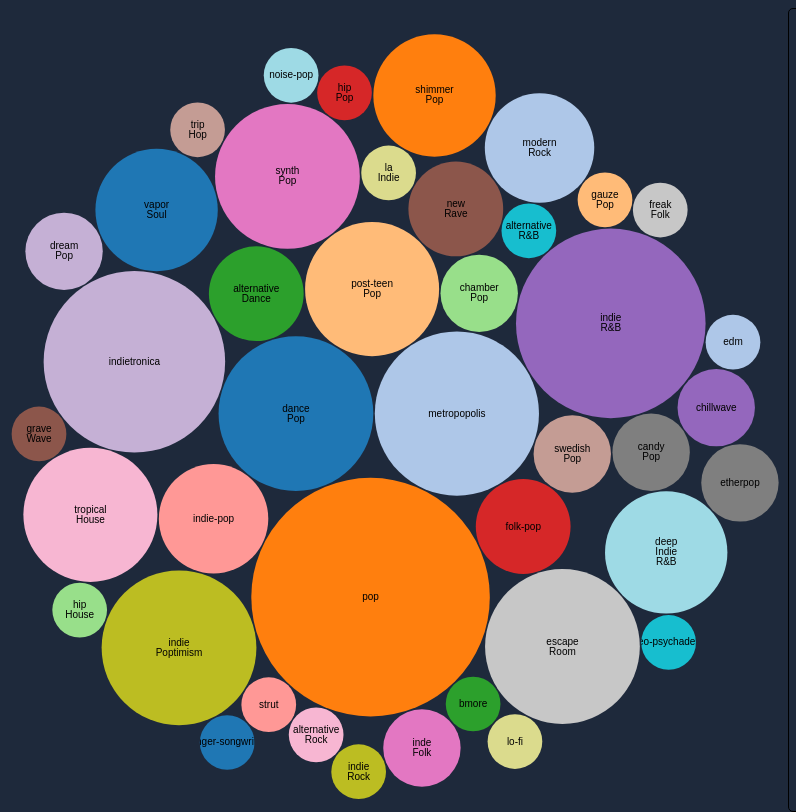
D3 v4 page, settled after 480 driven frames (8 s of simulated time); the page loaded 1 data file(s).


    var svg = d3.select("svg");
    var width = +svg.attr("width");
    var height = +svg.attr("height");

    var format = d3.format(",d");

    var color = d3.scaleOrdinal(d3.schemeCategory20);

    // sets the invisible dimensions of the bubbles container
    var pack = d3.pack()
    .size([width, height])
    .padding(1.5);

    // sets the test file as the data to be displayed
    d3.csv("/data/test.csv", function(d) {
      d.value = +d.value;
      if (d.value) return d;
    }, function(error, classes) {
      if (error) throw error;

      var root = d3.hierarchy({children: classes})
      .sum(function(d) { return d.value; })
      .each(function(d) {
        if (id = d.data.id) {
          var id, i = id.lastIndexOf(".");
          d.id = id;
          d.package = id.slice(0, i);
          d.class = id.slice(i + 1);
        }
      });

      var node = svg.selectAll(".node")
      .data(pack(root).leaves())
      .enter().append("g")
      .attr("class", "node")
      .attr("transform", function(d) { return "translate(" + d.x + "," + d.y + ")"; });

      node.append("circle")
      .attr("id", function(d) { return d.id; })
      .attr("r", function(d) { return d.r; })
      .style("fill", function(d) { return color(d.package); });

      node.append("clipPath")
      .attr("id", function(d) { return "clip-" + d.id; })
      .append("use")
      .attr("xlink:href", function(d) { return "#" + d.id; });

      node.append("text")
      .attr("clip-path", function(d) { return "url(#clip-" + d.id + ")"; })
      .selectAll("tspan")
      .data(function(d) { return d.class.split(/(?=[A-Z][^A-Z])/g); })
      .enter().append("tspan")
      .attr("x", 0)
      .attr("y", function(d, i, nodes) { return 13 + (i - nodes.length / 2 - 0.5) * 10; })
      .text(function(d) { return d; });

      node.append("title")
      .text(function(d) { return d.id + "\n" + format(d.value); });
    });
    
// ── js/bundle.js
/******/ (function(modules) { // webpackBootstrap
/******/ 	// The module cache
/******/ 	var installedModules = {};
/******/
/******/ 	// The require function
/******/ 	function __webpack_require__(moduleId) {
/******/
/******/ 		// Check if module is in cache
/******/ 		if(installedModules[moduleId]) {
/******/ 			return installedModules[moduleId].exports;
/******/ 		}
/******/ 		// Create a new module (and put it into the cache)
/******/ 		var module = installedModules[moduleId] = {
/******/ 			i: moduleId,
/******/ 			l: false,
/******/ 			exports: {}
/******/ 		};
/******/
/******/ 		// Execute the module function
/******/ 		modules[moduleId].call(module.exports, module, module.exports, __webpack_require__);
/******/
/******/ 		// Flag the module as loaded
/******/ 		module.l = true;
/******/
/******/ 		// Return the exports of the module
/******/ 		return module.exports;
/******/ 	}
/******/
/******/
/******/ 	// expose the modules object (__webpack_modules__)
/******/ 	__webpack_require__.m = modules;
/******/
/******/ 	// expose the module cache
/******/ 	__webpack_require__.c = installedModules;
/******/
/******/ 	// define getter function for harmony exports
/******/ 	__webpack_require__.d = function(exports, name, getter) {
/******/ 		if(!__webpack_require__.o(exports, name)) {
/******/ 			Object.defineProperty(exports, name, {
/******/ 				configurable: false,
/******/ 				enumerable: true,
/******/ 				get: getter
/******/ 			});
/******/ 		}
/******/ 	};
/******/
/******/ 	// getDefaultExport function for compatibility with non-harmony modules
/******/ 	__webpack_require__.n = function(module) {
/******/ 		var getter = module && module.__esModule ?
/******/ 			function getDefault() { return module['default']; } :
/******/ 			function getModuleExports() { return module; };
/******/ 		__webpack_require__.d(getter, 'a', getter);
/******/ 		return getter;
/******/ 	};
/******/
/******/ 	// Object.prototype.hasOwnProperty.call
/******/ 	__webpack_require__.o = function(object, property) { return Object.prototype.hasOwnProperty.call(object, property); };
/******/
/******/ 	// __webpack_public_path__
/******/ 	__webpack_require__.p = "";
/******/
/******/ 	// Load entry module and return exports
/******/ 	return __webpack_require__(__webpack_require__.s = 0);
/******/ })
/************************************************************************/
/******/ ([
/* 0 */
/***/ (function(module, __webpack_exports__, __webpack_require__) {

"use strict";
Object.defineProperty(__webpack_exports__, "__esModule", { value: true });
/* harmony import */ var __WEBPACK_IMPORTED_MODULE_0_spotify_web_api_js__ = __webpack_require__(1);
/* harmony import */ var __WEBPACK_IMPORTED_MODULE_0_spotify_web_api_js___default = __webpack_require__.n(__WEBPACK_IMPORTED_MODULE_0_spotify_web_api_js__);
/* harmony import */ var __WEBPACK_IMPORTED_MODULE_1__related_artists__ = __webpack_require__(2);
/* harmony import */ var __WEBPACK_IMPORTED_MODULE_2__bubble_chart__ = __webpack_require__(3);
/* harmony import */ var __WEBPACK_IMPORTED_MODULE_2__bubble_chart___default = __webpack_require__.n(__WEBPACK_IMPORTED_MODULE_2__bubble_chart__);
// API code provided by https://github.com/sperrow/js-project

const s = new __WEBPACK_IMPORTED_MODULE_0_spotify_web_api_js___default.a();

// import Search from './search';



let token;

$.ajax({
  url: '/callback',
  success: function(response) {
    token = response;
    console.log(token);
    s.setAccessToken(token);
  }
  // TODO on error, attempt to get new token
});

document.addEventListener("DOMContentLoaded", function(event) {
  const searchForm = document.querySelector(".search-form");

  searchForm.addEventListener("submit", e => {
    e.preventDefault();

    const searchQuery = document.querySelector(".search-bar");
    console.log(searchQuery.value);
    const artistID = searchQuery.value;
    searchQuery.value = "";
    // s.searchArtists(searchQuery.value)
    //   .then(resp => console.log(resp));

    s.getArtistRelatedArtists('00FQb4jTyendYWaN8pK0wa') //TODO change back to name
      .then(resp => {
        console.log(resp);
        // new bubbleChart();
        new __WEBPACK_IMPORTED_MODULE_1__related_artists__["a" /* default */](resp);
    });
  });
});


/***/ }),
/* 1 */
/***/ (function(module, exports, __webpack_require__) {

"use strict";
/* global module */


/**
 * Class representing the API
 */
var SpotifyWebApi = (function() {
  var _baseUri = 'https://api.spotify.com/v1';
  var _accessToken = null;
  var _promiseImplementation = null;

  var WrapPromiseWithAbort = function(promise, onAbort) {
    promise.abort = onAbort;
    return promise;
  };

  var _promiseProvider = function(promiseFunction, onAbort) {
    var returnedPromise;
    if (_promiseImplementation !== null) {
      var deferred = _promiseImplementation.defer();
      promiseFunction(
        function(resolvedResult) {
          deferred.resolve(resolvedResult);
        },
        function(rejectedResult) {
          deferred.reject(rejectedResult);
        }
      );
      returnedPromise = deferred.promise;
    } else {
      if (window.Promise) {
        returnedPromise = new window.Promise(promiseFunction);
      }
    }

    if (returnedPromise) {
      return new WrapPromiseWithAbort(returnedPromise, onAbort);
    } else {
      return null;
    }
  };

  var _extend = function() {
    var args = Array.prototype.slice.call(arguments);
    var target = args[0];
    var objects = args.slice(1);
    target = target || {};
    objects.forEach(function(object) {
      for (var j in object) {
        if (object.hasOwnProperty(j)) {
          target[j] = object[j];
        }
      }
    });
    return target;
  };

  var _buildUrl = function(url, parameters) {
    var qs = '';
    for (var key in parameters) {
      if (parameters.hasOwnProperty(key)) {
        var value = parameters[key];
        qs += encodeURIComponent(key) + '=' + encodeURIComponent(value) + '&';
      }
    }
    if (qs.length > 0) {
      // chop off last '&'
      qs = qs.substring(0, qs.length - 1);
      url = url + '?' + qs;
    }
    return url;
  };

  var _performRequest = function(requestData, callback) {
    var req = new XMLHttpRequest();

    var promiseFunction = function(resolve, reject) {
      function success(data) {
        if (resolve) {
          resolve(data);
        }
        if (callback) {
          callback(null, data);
        }
      }

      function failure() {
        if (reject) {
          reject(req);
        }
        if (callback) {
          callback(req, null);
        }
      }

      var type = requestData.type || 'GET';
      req.open(type, _buildUrl(requestData.url, requestData.params));
      if (_accessToken) {
        req.setRequestHeader('Authorization', 'Bearer ' + _accessToken);
      }

      req.onreadystatechange = function() {
        if (req.readyState === 4) {
          var data = null;
          try {
            data = req.responseText ? JSON.parse(req.responseText) : '';
          } catch (e) {
            console.error(e);
          }

          if (req.status >= 200 && req.status < 300) {
            success(data);
          } else {
            failure();
          }
        }
      };

      if (type === 'GET') {
        req.send(null);
      } else {
        req.send(requestData.postData ? JSON.stringify(requestData.postData) : null);
      }
    };

    if (callback) {
      promiseFunction();
      return null;
    } else {
      return _promiseProvider(promiseFunction, function() {
        req.abort();
      });
    }
  };

  var _checkParamsAndPerformRequest = function(requestData, options, callback, optionsAlwaysExtendParams) {
    var opt = {};
    var cb = null;

    if (typeof options === 'object') {
      opt = options;
      cb = callback;
    } else if (typeof options === 'function') {
      cb = options;
    }

    // options extend postData, if any. Otherwise they extend parameters sent in the url
    var type = requestData.type || 'GET';
    if (type !== 'GET' && requestData.postData && !optionsAlwaysExtendParams) {
      requestData.postData = _extend(requestData.postData, opt);
    } else {
      requestData.params = _extend(requestData.params, opt);
    }
    return _performRequest(requestData, cb);
  };

  /**
   * Creates an instance of the wrapper
   * @constructor
   */
  var Constr = function() {};

  Constr.prototype = {
    constructor: SpotifyWebApi
  };

  /**
   * Fetches a resource through a generic GET request.
   *
   * @param {string} url The URL to be fetched
   * @param {function(Object,Object)} callback An optional callback
   * @return {Object} Null if a callback is provided, a `Promise` object otherwise
   */
  Constr.prototype.getGeneric = function(url, callback) {
    var requestData = {
      url: url
    };
    return _checkParamsAndPerformRequest(requestData, callback);
  };

  /**
   * Fetches information about the current user.
   * See [Get Current User's Profile](https://developer.spotify.com/web-api/get-current-users-profile/) on
   * the Spotify Developer site for more information about the endpoint.
   *
   * @param {Object} options A JSON object with options that can be passed
   * @param {function(Object,Object)} callback An optional callback that receives 2 parameters. The first
   * one is the error object (null if no error), and the second is the value if the request succeeded.
   * @return {Object} Null if a callback is provided, a `Promise` object otherwise
   */
  Constr.prototype.getMe = function(options, callback) {
    var requestData = {
      url: _baseUri + '/me'
    };
    return _checkParamsAndPerformRequest(requestData, options, callback);
  };

  /**
   * Fetches current user's saved tracks.
   * See [Get Current User's Saved Tracks](https://developer.spotify.com/web-api/get-users-saved-tracks/) on
   * the Spotify Developer site for more information about the endpoint.
   *
   * @param {Object} options A JSON object with options that can be passed
   * @param {function(Object,Object)} callback An optional callback that receives 2 parameters. The first
   * one is the error object (null if no error), and the second is the value if the request succeeded.
   * @return {Object} Null if a callback is provided, a `Promise` object otherwise
   */
  Constr.prototype.getMySavedTracks = function(options, callback) {
    var requestData = {
      url: _baseUri + '/me/tracks'
    };
    return _checkParamsAndPerformRequest(requestData, options, callback);
  };

  /**
   * Adds a list of tracks to the current user's saved tracks.
   * See [Save Tracks for Current User](https://developer.spotify.com/web-api/save-tracks-user/) on
   * the Spotify Developer site for more information about the endpoint.
   *
   * @param {Array<string>} trackIds The ids of the tracks. If you know their Spotify URI it is easy
   * to find their track id (e.g. spotify:track:<here_is_the_track_id>)
   * @param {Object} options A JSON object with options that can be passed
   * @param {function(Object,Object)} callback An optional callback that receives 2 parameters. The first
   * one is the error object (null if no error), and the second is the value if the request succeeded.
   * @return {Object} Null if a callback is provided, a `Promise` object otherwise
   */
  Constr.prototype.addToMySavedTracks = function(trackIds, options, callback) {
    var requestData = {
      url: _baseUri + '/me/tracks',
      type: 'PUT',
      postData: trackIds
    };
    return _checkParamsAndPerformRequest(requestData, options, callback);
  };

  /**
   * Remove a list of tracks from the current user's saved tracks.
   * See [Remove Tracks for Current User](https://developer.spotify.com/web-api/remove-tracks-user/) on
   * the Spotify Developer site for more information about the endpoint.
   *
   * @param {Array<string>} trackIds The ids of the tracks. If you know their Spotify URI it is easy
   * to find their track id (e.g. spotify:track:<here_is_the_track_id>)
   * @param {Object} options A JSON object with options that can be passed
   * @param {function(Object,Object)} callback An optional callback that receives 2 parameters. The first
   * one is the error object (null if no error), and the second is the value if the request succeeded.
   * @return {Object} Null if a callback is provided, a `Promise` object otherwise
   */
  Constr.prototype.removeFromMySavedTracks = function(trackIds, options, callback) {
    var requestData = {
      url: _baseUri + '/me/tracks',
      type: 'DELETE',
      postData: trackIds
    };
    return _checkParamsAndPerformRequest(requestData, options, callback);
  };

  /**
   * Checks if the current user's saved tracks contains a certain list of tracks.
   * See [Check Current User's Saved Tracks](https://developer.spotify.com/web-api/check-users-saved-tracks/) on
   * the Spotify Developer site for more information about the endpoint.
   *
   * @param {Array<string>} trackIds The ids of the tracks. If you know their Spotify URI it is easy
   * to find their track id (e.g. spotify:track:<here_is_the_track_id>)
   * @param {Object} options A JSON object with options that can be passed
   * @param {function(Object,Object)} callback An optional callback that receives 2 parameters. The first
   * one is the error object (null if no error), and the second is the value if the request succeeded.
   * @return {Object} Null if a callback is provided, a `Promise` object otherwise
   */
  Constr.prototype.containsMySavedTracks = function(trackIds, options, callback) {
    var requestData = {
      url: _baseUri + '/me/tracks/contains',
      params: { ids: trackIds.join(',') }
    };
    return _checkParamsAndPerformRequest(requestData, options, callback);
  };

  /**
   * Get a list of the albums saved in the current Spotify user's "Your Music" library.
   * See [Get Current User's Saved Albums](https://developer.spotify.com/web-api/get-users-saved-albums/) on
   * the Spotify Developer site for more information about the endpoint.
   *
   * @param {Object} options A JSON object with options that can be passed
   * @param {function(Object,Object)} callback An optional callback that receives 2 parameters. The first
   * one is the error object (null if no error), and the second is the value if the request succeeded.
   * @return {Object} Null if a callback is provided, a `Promise` object otherwise
   */
  Constr.prototype.getMySavedAlbums = function(options, callback) {
    var requestData = {
      url: _baseUri + '/me/albums'
    };
    return _checkParamsAndPerformRequest(requestData, options, callback);
  };

  /**
   * Save one or more albums to the current user's "Your Music" library.
   * See [Save Albums for Current User](https://developer.spotify.com/web-api/save-albums-user/) on
   * the Spotify Developer site for more information about the endpoint.
   *
   * @param {Array<string>} albumIds The ids of the albums. If you know their Spotify URI, it is easy
   * to find their album id (e.g. spotify:album:<here_is_the_album_id>)
   * @param {Object} options A JSON object with options that can be passed
   * @param {function(Object,Object)} callback An optional callback that receives 2 parameters. The first
   * one is the error object (null if no error), and the second is the value if the request succeeded.
   * @return {Object} Null if a callback is provided, a `Promise` object otherwise
   */
  Constr.prototype.addToMySavedAlbums = function(albumIds, options, callback) {
    var requestData = {
      url: _baseUri + '/me/albums',
      type: 'PUT',
      postData: albumIds
    };
    return _checkParamsAndPerformRequest(requestData, options, callback);
  };

  /**
   * Remove one or more albums from the current user's "Your Music" library.
   * See [Remove Albums for Current User](https://developer.spotify.com/web-api/remove-albums-user/) on
   * the Spotify Developer site for more information about the endpoint.
   *
   * @param {Array<string>} albumIds The ids of the albums. If you know their Spotify URI, it is easy
   * to find their album id (e.g. spotify:album:<here_is_the_album_id>)
   * @param {Object} options A JSON object with options that can be passed
   * @param {function(Object,Object)} callback An optional callback that receives 2 parameters. The first
   * one is the error object (null if no error), and the second is the value if the request succeeded.
   * @return {Object} Null if a callback is provided, a `Promise` object otherwise
   */
  Constr.prototype.removeFromMySavedAlbums = function(albumIds, options, callback) {
    var requestData = {
      url: _baseUri + '/me/albums',
      type: 'DELETE',
      postData: albumIds
    };
    return _checkParamsAndPerformRequest(requestData, options, callback);
  };

  /**
   * Check if one or more albums is already saved in the current Spotify user's "Your Music" library.
   * See [Check User's Saved Albums](https://developer.spotify.com/web-api/check-users-saved-albums/) on
   * the Spotify Developer site for more information about the endpoint.
   *
   * @param {Array<string>} albumIds The ids of the albums. If you know their Spotify URI, it is easy
   * to find their album id (e.g. spotify:album:<here_is_the_album_id>)
   * @param {Object} options A JSON object with options that can be passed
   * @param {function(Object,Object)} callback An optional callback that receives 2 parameters. The first
   * one is the error object (null if no error), and the second is the value if the request succeeded.
   * @return {Object} Null if a callback is provided, a `Promise` object otherwise
   */
  Constr.prototype.containsMySavedAlbums = function(albumIds, options, callback) {
    var requestData = {
      url: _baseUri + '/me/albums/contains',
      params: { ids: albumIds.join(',') }
    };
    return _checkParamsAndPerformRequest(requestData, options, callback);
  };

  /**
   * Get the current user’s top artists based on calculated affinity.
   * See [Get a User’s Top Artists](https://developer.spotify.com/web-api/get-users-top-artists-and-tracks/) on
   * the Spotify Developer site for more information about the endpoint.
   *
   * @param {Object} options A JSON object with options that can be passed
   * @param {function(Object,Object)} callback An optional callback that receives 2 parameters. The first
   * one is the error object (null if no error), and the second is the value if the request succeeded.
   * @return {Object} Null if a callback is provided, a `Promise` object otherwise
   */
  Constr.prototype.getMyTopArtists = function(options, callback) {
    var requestData = {
      url: _baseUri + '/me/top/artists'
    };
    return _checkParamsAndPerformRequest(requestData, options, callback);
  };

  /**
   * Get the current user’s top tracks based on calculated affinity.
   * See [Get a User’s Top Tracks](https://developer.spotify.com/web-api/get-users-top-artists-and-tracks/) on
   * the Spotify Developer site for more information about the endpoint.
   *
   * @param {Object} options A JSON object with options that can be passed
   * @param {function(Object,Object)} callback An optional callback that receives 2 parameters. The first
   * one is the error object (null if no error), and the second is the value if the request succeeded.
   * @return {Object} Null if a callback is provided, a `Promise` object otherwise
   */
  Constr.prototype.getMyTopTracks = function(options, callback) {
    var requestData = {
      url: _baseUri + '/me/top/tracks'
    };
    return _checkParamsAndPerformRequest(requestData, options, callback);
  };

  /**
   * Get tracks from the current user’s recently played tracks.
   * See [Get Current User’s Recently Played Tracks](https://developer.spotify.com/web-api/web-api-personalization-endpoints/get-recently-played/) on
   * the Spotify Developer site for more information about the endpoint.
   *
   * @param {Object} options A JSON object with options that can be passed
   * @param {function(Object,Object)} callback An optional callback that receives 2 parameters. The first
   * one is the error object (null if no error), and the second is the value if the request succeeded.
   * @return {Object} Null if a callback is provided, a `Promise` object otherwise
   */
  Constr.prototype.getMyRecentlyPlayedTracks = function(options, callback) {
    var requestData = {
      url: _baseUri + '/me/player/recently-played'
    };
    return _checkParamsAndPerformRequest(requestData, options, callback);
  };

  /**
   * Adds the current user as a follower of one or more other Spotify users.
   * See [Follow Artists or Users](https://developer.spotify.com/web-api/follow-artists-users/) on
   * the Spotify Developer site for more information about the endpoint.
   *
   * @param {Array<string>} userIds The ids of the users. If you know their Spotify URI it is easy
   * to find their user id (e.g. spotify:user:<here_is_the_user_id>)
   * @param {function(Object,Object)} callback An optional callback that receives 2 parameters. The first
   * one is the error object (null if no error), and the second is an empty value if the request succeeded.
   * @return {Object} Null if a callback is provided, a `Promise` object otherwise
   */
  Constr.prototype.followUsers = function(userIds, callback) {
    var requestData = {
      url: _baseUri + '/me/following/',
      type: 'PUT',
      params: {
        ids: userIds.join(','),
        type: 'user'
      }
    };
    return _checkParamsAndPerformRequest(requestData, callback);
  };

  /**
   * Adds the current user as a follower of one or more artists.
   * See [Follow Artists or Users](https://developer.spotify.com/web-api/follow-artists-users/) on
   * the Spotify Developer site for more information about the endpoint.
   *
   * @param {Array<string>} artistIds The ids of the artists. If you know their Spotify URI it is easy
   * to find their artist id (e.g. spotify:artist:<here_is_the_artist_id>)
   * @param {function(Object,Object)} callback An optional callback that receives 2 parameters. The first
   * one is the error object (null if no error), and the second is an empty value if the request succeeded.
   * @return {Object} Null if a callback is provided, a `Promise` object otherwise
   */
  Constr.prototype.followArtists = function(artistIds, callback) {
    var requestData = {
      url: _baseUri + '/me/following/',
      type: 'PUT',
      params: {
        ids: artistIds.join(','),
        type: 'artist'
      }
    };
    return _checkParamsAndPerformRequest(requestData, callback);
  };

  /**
   * Add the current user as a follower of one playlist.
   * See [Follow a Playlist](https://developer.spotify.com/web-api/follow-playlist/) on
   * the Spotify Developer site for more information about the endpoint.
   *
   * @param {string} ownerId The id of the playlist owner. If you know the Spotify URI of
   * the playlist, it is easy to find the owner's user id
   * (e.g. spotify:user:<here_is_the_owner_id>:playlist:xxxx)
   * @param {string} playlistId The id of the playlist. If you know the Spotify URI it is easy
   * to find the playlist id (e.g. spotify:user:xxxx:playlist:<here_is_the_playlist_id>)
   * @param {Object} options A JSON object with options that can be passed. For instance,
   * whether you want the playlist to be followed privately ({public: false})
   * @param {function(Object,Object)} callback An optional callback that receives 2 parameters. The first
   * one is the error object (null if no error), and the second is an empty value if the request succeeded.
   * @return {Object} Null if a callback is provided, a `Promise` object otherwise
   */
  Constr.prototype.followPlaylist = function(ownerId, playlistId, options, callback) {
    var requestData = {
      url: _baseUri + '/users/' + encodeURIComponent(ownerId) + '/playlists/' + playlistId + '/followers',
      type: 'PUT',
      postData: {}
    };

    return _checkParamsAndPerformRequest(requestData, options, callback);
  };

  /**
   * Removes the current user as a follower of one or more other Spotify users.
   * See [Unfollow Artists or Users](https://developer.spotify.com/web-api/unfollow-artists-users/) on
   * the Spotify Developer site for more information about the endpoint.
   *
   * @param {Array<string>} userIds The ids of the users. If you know their Spotify URI it is easy
   * to find their user id (e.g. spotify:user:<here_is_the_user_id>)
   * @param {function(Object,Object)} callback An optional callback that receives 2 parameters. The first
   * one is the error object (null if no error), and the second is an empty value if the request succeeded.
   * @return {Object} Null if a callback is provided, a `Promise` object otherwise
   */
  Constr.prototype.unfollowUsers = function(userIds, callback) {
    var requestData = {
      url: _baseUri + '/me/following/',
      type: 'DELETE',
      params: {
        ids: userIds.join(','),
        type: 'user'
      }
    };
    return _checkParamsAndPerformRequest(requestData, callback);
  };

  /**
   * Removes the current user as a follower of one or more artists.
   * See [Unfollow Artists or Users](https://developer.spotify.com/web-api/unfollow-artists-users/) on
   * the Spotify Developer site for more information about the endpoint.
   *
   * @param {Array<string>} artistIds The ids of the artists. If you know their Spotify URI it is easy
   * to find their artist id (e.g. spotify:artist:<here_is_the_artist_id>)
   * @param {function(Object,Object)} callback An optional callback that receives 2 parameters. The first
   * one is the error object (null if no error), and the second is an empty value if the request succeeded.
   * @return {Object} Null if a callback is provided, a `Promise` object otherwise
   */
  Constr.prototype.unfollowArtists = function(artistIds, callback) {
    var requestData = {
      url: _baseUri + '/me/following/',
      type: 'DELETE',
      params: {
        ids: artistIds.join(','),
        type: 'artist'
      }
    };
    return _checkParamsAndPerformRequest(requestData, callback);
  };

  /**
   * Remove the current user as a follower of one playlist.
   * See [Unfollow a Playlist](https://developer.spotify.com/web-api/unfollow-playlist/) on
   * the Spotify Developer site for more information about the endpoint.
   *
   * @param {string} ownerId The id of the playlist owner. If you know the Spotify URI of
   * the playlist, it is easy to find the owner's user id
   * (e.g. spotify:user:<here_is_the_owner_id>:playlist:xxxx)
   * @param {string} playlistId The id of the playlist. If you know the Spotify URI it is easy
   * to find the playlist id (e.g. spotify:user:xxxx:playlist:<here_is_the_playlist_id>)
   * @param {function(Object,Object)} callback An optional callback that receives 2 parameters. The first
   * one is the error object (null if no error), and the second is an empty value if the request succeeded.
   * @return {Object} Null if a callback is provided, a `Promise` object otherwise
   */
  Constr.prototype.unfollowPlaylist = function(ownerId, playlistId, callback) {
    var requestData = {
      url: _baseUri + '/users/' + encodeURIComponent(ownerId) + '/playlists/' + playlistId + '/followers',
      type: 'DELETE'
    };
    return _checkParamsAndPerformRequest(requestData, callback);
  };

  /**
   * Checks to see if the current user is following one or more other Spotify users.
   * See [Check if Current User Follows Users or Artists](https://developer.spotify.com/web-api/check-current-user-follows/) on
   * the Spotify Developer site for more information about the endpoint.
   *
   * @param {Array<string>} userIds The ids of the users. If you know their Spotify URI it is easy
   * to find their user id (e.g. spotify:user:<here_is_the_user_id>)
   * @param {function(Object,Object)} callback An optional callback that receives 2 parameters. The first
   * one is the error object (null if no error), and the second is an array of boolean values that indicate
   * whether the user is following the users sent in the request.
   * @return {Object} Null if a callback is provided, a `Promise` object otherwise
   */
  Constr.prototype.isFollowingUsers = function(userIds, callback) {
    var requestData = {
      url: _baseUri + '/me/following/contains',
      type: 'GET',
      params: {
        ids: userIds.join(','),
        type: 'user'
      }
    };
    return _checkParamsAndPerformRequest(requestData, callback);
  };

  /**
   * Checks to see if the current user is following one or more artists.
   * See [Check if Current User Follows](https://developer.spotify.com/web-api/check-current-user-follows/) on
   * the Spotify Developer site for more information about the endpoint.
   *
   * @param {Array<string>} artistIds The ids of the artists. If you know their Spotify URI it is easy
   * to find their artist id (e.g. spotify:artist:<here_is_the_artist_id>)
   * @param {function(Object,Object)} callback An optional callback that receives 2 parameters. The first
   * one is the error object (null if no error), and the second is an array of boolean values that indicate
   * whether the user is following the artists sent in the request.
   * @return {Object} Null if a callback is provided, a `Promise` object otherwise
   */
  Constr.prototype.isFollowingArtists = function(artistIds, callback) {
    var requestData = {
      url: _baseUri + '/me/following/contains',
      type: 'GET',
      params: {
        ids: artistIds.join(','),
        type: 'artist'
      }
    };
    return _checkParamsAndPerformRequest(requestData, callback);
  };

  /**
   * Check to see if one or more Spotify users are following a specified playlist.
   * See [Check if Users Follow a Playlist](https://developer.spotify.com/web-api/check-user-following-playlist/) on
   * the Spotify Developer site for more information about the endpoint.
   *
   * @param {string} ownerId The id of the playlist owner. If you know the Spotify URI of
   * the playlist, it is easy to find the owner's user id
   * (e.g. spotify:user:<here_is_the_owner_id>:playlist:xxxx)
   * @param {string} playlistId The id of the playlist. If you know the Spotify URI it is easy
   * to find the playlist id (e.g. spotify:user:xxxx:playlist:<here_is_the_playlist_id>)
   * @param {Array<string>} userIds The ids of the users. If you know their Spotify URI it is easy
   * to find their user id (e.g. spotify:user:<here_is_the_user_id>)
   * @param {function(Object,Object)} callback An optional callback that receives 2 parameters. The first
   * one is the error object (null if no error), and the second is an array of boolean values that indicate
   * whether the users are following the playlist sent in the request.
   * @return {Object} Null if a callback is provided, a `Promise` object otherwise
   */
  Constr.prototype.areFollowingPlaylist = function(ownerId, playlistId, userIds, callback) {
    var requestData = {
      url: _baseUri + '/users/' + encodeURIComponent(ownerId) + '/playlists/' + playlistId + '/followers/contains',
      type: 'GET',
      params: {
        ids: userIds.join(',')
      }
    };
    return _checkParamsAndPerformRequest(requestData, callback);
  };

  /**
   * Get the current user's followed artists.
   * See [Get User's Followed Artists](https://developer.spotify.com/web-api/get-followed-artists/) on
   * the Spotify Developer site for more information about the endpoint.
   *
   * @param {Object} [options] Options, being after and limit.
   * @param {function(Object,Object)} callback An optional callback that receives 2 parameters. The first
   * one is the error object (null if no error), and the second is an object with a paged object containing
   * artists.
   * @returns {Promise|undefined} A promise that if successful, resolves to an object containing a paging object which contains
   * artists objects. Not returned if a callback is given.
   */
  Constr.prototype.getFollowedArtists = function(options, callback) {
    var requestData = {
      url: _baseUri + '/me/following',
      type: 'GET',
      params: {
        type: 'artist'
      }
    };
    return _checkParamsAndPerformRequest(requestData, options, callback);
  };

  /**
   * Fetches information about a specific user.
   * See [Get a User's Profile](https://developer.spotify.com/web-api/get-users-profile/) on
   * the Spotify Developer site for more information about the endpoint.
   *
   * @param {string} userId The id of the user. If you know the Spotify URI it is easy
   * to find the id (e.g. spotify:user:<here_is_the_id>)
   * @param {Object} options A JSON object with options that can be passed
   * @param {function(Object,Object)} callback An optional callback that receives 2 parameters. The first
   * one is the error object (null if no error), and the second is the value if the request succeeded.
   * @return {Object} Null if a callback is provided, a `Promise` object otherwise
   */
  Constr.prototype.getUser = function(userId, options, callback) {
    var requestData = {
      url: _baseUri + '/users/' + encodeURIComponent(userId)
    };
    return _checkParamsAndPerformRequest(requestData, options, callback);
  };

  /**
   * Fetches a list of the current user's playlists.
   * See [Get a List of a User's Playlists](https://developer.spotify.com/web-api/get-list-users-playlists/) on
   * the Spotify Developer site for more information about the endpoint.
   *
   * @param {string} userId An optional id of the user. If you know the Spotify URI it is easy
   * to find the id (e.g. spotify:user:<here_is_the_id>). If not provided, the id of the user that granted
   * the permissions will be used.
   * @param {Object} options A JSON object with options that can be passed
   * @param {function(Object,Object)} callback An optional callback that receives 2 parameters. The first
   * one is the error object (null if no error), and the second is the value if the request succeeded.
   * @return {Object} Null if a callback is provided, a `Promise` object otherwise
   */
  Constr.prototype.getUserPlaylists = function(userId, options, callback) {
    var requestData;
    if (typeof userId === 'string') {
      requestData = {
        url: _baseUri + '/users/' + encodeURIComponent(userId) + '/playlists'
      };
    } else {
      requestData = {
        url: _baseUri + '/me/playlists'
      };
      callback = options;
      options = userId;
    }
    return _checkParamsAndPerformRequest(requestData, options, callback);
  };

  /**
   * Fetches a specific playlist.
   * See [Get a Playlist](https://developer.spotify.com/web-api/get-playlist/) on
   * the Spotify Developer site for more information about the endpoint.
   *
   * @param {string} userId The id of the user. If you know the Spotify URI it is easy
   * to find the user id (e.g. spotify:user:<here_is_the_user_id>:playlist:xxxx)
   * @param {string} playlistId The id of the playlist. If you know the Spotify URI it is easy
   * to find the playlist id (e.g. spotify:user:xxxx:playlist:<here_is_the_playlist_id>)
   * @param {Object} options A JSON object with options that can be passed
   * @param {function(Object,Object)} callback An optional callback that receives 2 parameters. The first
   * one is the error object (null if no error), and the second is the value if the request succeeded.
   * @return {Object} Null if a callback is provided, a `Promise` object otherwise
   */
  Constr.prototype.getPlaylist = function(userId, playlistId, options, callback) {
    var requestData = {
      url: _baseUri + '/users/' + encodeURIComponent(userId) + '/playlists/' + playlistId
    };
    return _checkParamsAndPerformRequest(requestData, options, callback);
  };

  /**
   * Fetches the tracks from a specific playlist.
   * See [Get a Playlist's Tracks](https://developer.spotify.com/web-api/get-playlists-tracks/) on
   * the Spotify Developer site for more information about the endpoint.
   *
   * @param {string} userId The id of the user. If you know the Spotify URI it is easy
   * to find the user id (e.g. spotify:user:<here_is_the_user_id>:playlist:xxxx)
   * @param {string} playlistId The id of the playlist. If you know the Spotify URI it is easy
   * to find the playlist id (e.g. spotify:user:xxxx:playlist:<here_is_the_playlist_id>)
   * @param {Object} options A JSON object with options that can be passed
   * @param {function(Object,Object)} callback An optional callback that receives 2 parameters. The first
   * one is the error object (null if no error), and the second is the value if the request succeeded.
   * @return {Object} Null if a callback is provided, a `Promise` object otherwise
   */
  Constr.prototype.getPlaylistTracks = function(userId, playlistId, options, callback) {
    var requestData = {
      url: _baseUri + '/users/' + encodeURIComponent(userId) + '/playlists/' + playlistId + '/tracks'
    };
    return _checkParamsAndPerformRequest(requestData, options, callback);
  };

  /**
   * Creates a playlist and stores it in the current user's library.
   * See [Create a Playlist](https://developer.spotify.com/web-api/create-playlist/) on
   * the Spotify Developer site for more information about the endpoint.
   *
   * @param {string} userId The id of the user. You may want to user the "getMe" function to
   * find out the id of the current logged in user
   * @param {Object} options A JSON object with options that can be passed
   * @param {function(Object,Object)} callback An optional callback that receives 2 parameters. The first
   * one is the error object (null if no error), and the second is the value if the request succeeded.
   * @return {Object} Null if a callback is provided, a `Promise` object otherwise
   */
  Constr.prototype.createPlaylist = function(userId, options, callback) {
    var requestData = {
      url: _baseUri + '/users/' + encodeURIComponent(userId) + '/playlists',
      type: 'POST',
      postData: options
    };
    return _checkParamsAndPerformRequest(requestData, options, callback);
  };

  /**
   * Change a playlist's name and public/private state
   * See [Change a Playlist's Details](https://developer.spotify.com/web-api/change-playlist-details/) on
   * the Spotify Developer site for more information about the endpoint.
   *
   * @param {string} userId The id of the user. You may want to user the "getMe" function to
   * find out the id of the current logged in user
   * @param {string} playlistId The id of the playlist. If you know the Spotify URI it is easy
   * to find the playlist id (e.g. spotify:user:xxxx:playlist:<here_is_the_playlist_id>)
   * @param {Object} data A JSON object with the data to update. E.g. {name: 'A new name', public: true}
   * @param {function(Object,Object)} callback An optional callback that receives 2 parameters. The first
   * one is the error object (null if no error), and the second is the value if the request succeeded.
   * @return {Object} Null if a callback is provided, a `Promise` object otherwise
   */
  Constr.prototype.changePlaylistDetails = function(userId, playlistId, data, callback) {
    var requestData = {
      url: _baseUri + '/users/' + encodeURIComponent(userId) + '/playlists/' + playlistId,
      type: 'PUT',
      postData: data
    };
    return _checkParamsAndPerformRequest(requestData, data, callback);
  };

  /**
   * Add tracks to a playlist.
   * See [Add Tracks to a Playlist](https://developer.spotify.com/web-api/add-tracks-to-playlist/) on
   * the Spotify Developer site for more information about the endpoint.
   *
   * @param {string} userId The id of the user. If you know the Spotify URI it is easy
   * to find the user id (e.g. spotify:user:<here_is_the_user_id>:playlist:xxxx)
   * @param {string} playlistId The id of the playlist. If you know the Spotify URI it is easy
   * to find the playlist id (e.g. spotify:user:xxxx:playlist:<here_is_the_playlist_id>)
   * @param {Array<string>} uris An array of Spotify URIs for the tracks
   * @param {Object} options A JSON object with options that can be passed
   * @param {function(Object,Object)} callback An optional callback that receives 2 parameters. The first
   * one is the error object (null if no error), and the second is the value if the request succeeded.
   * @return {Object} Null if a callback is provided, a `Promise` object otherwise
   */
  Constr.prototype.addTracksToPlaylist = function(userId, playlistId, uris, options, callback) {
    var requestData = {
      url: _baseUri + '/users/' + encodeURIComponent(userId) + '/playlists/' + playlistId + '/tracks',
      type: 'POST',
      postData: {
        uris: uris
      }
    };
    return _checkParamsAndPerformRequest(requestData, options, callback, true);
  };

  /**
   * Replace the tracks of a playlist
   * See [Replace a Playlist's Tracks](https://developer.spotify.com/web-api/replace-playlists-tracks/) on
   * the Spotify Developer site for more information about the endpoint.
   *
   * @param {string} userId The id of the user. If you know the Spotify URI it is easy
   * to find the user id (e.g. spotify:user:<here_is_the_user_id>:playlist:xxxx)
   * @param {string} playlistId The id of the playlist. If you know the Spotify URI it is easy
   * to find the playlist id (e.g. spotify:user:xxxx:playlist:<here_is_the_playlist_id>)
   * @param {Array<string>} uris An array of Spotify URIs for the tracks
   * @param {function(Object,Object)} callback An optional callback that receives 2 parameters. The first
   * one is the error object (null if no error), and the second is the value if the request succeeded.
   * @return {Object} Null if a callback is provided, a `Promise` object otherwise
   */
  Constr.prototype.replaceTracksInPlaylist = function(userId, playlistId, uris, callback) {
    var requestData = {
      url: _baseUri + '/users/' + encodeURIComponent(userId) + '/playlists/' + playlistId + '/tracks',
      type: 'PUT',
      postData: { uris: uris }
    };
    return _checkParamsAndPerformRequest(requestData, {}, callback);
  };

  /**
   * Reorder tracks in a playlist
   * See [Reorder a Playlist’s Tracks](https://developer.spotify.com/web-api/reorder-playlists-tracks/) on
   * the Spotify Developer site for more information about the endpoint.
   *
   * @param {string} userId The id of the user. If you know the Spotify URI it is easy
   * to find the user id (e.g. spotify:user:<here_is_the_user_id>:playlist:xxxx)
   * @param {string} playlistId The id of the playlist. If you know the Spotify URI it is easy
   * to find the playlist id (e.g. spotify:user:xxxx:playlist:<here_is_the_playlist_id>)
   * @param {number} rangeStart The position of the first track to be reordered.
   * @param {number} insertBefore The position where the tracks should be inserted. To reorder the tracks to
   * the end of the playlist, simply set insert_before to the position after the last track.
   * @param {Object} options An object with optional parameters (range_length, snapshot_id)
   * @param {function(Object,Object)} callback An optional callback that receives 2 parameters. The first
   * one is the error object (null if no error), and the second is the value if the request succeeded.
   * @return {Object} Null if a callback is provided, a `Promise` object otherwise
   */
  Constr.prototype.reorderTracksInPlaylist = function(userId, playlistId, rangeStart, insertBefore, options, callback) {
    /* eslint-disable camelcase */
    var requestData = {
      url: _baseUri + '/users/' + encodeURIComponent(userId) + '/playlists/' + playlistId + '/tracks',
      type: 'PUT',
      postData: {
        range_start: rangeStart,
        insert_before: insertBefore
      }
    };
    /* eslint-enable camelcase */
    return _checkParamsAndPerformRequest(requestData, options, callback);
  };

  /**
   * Remove tracks from a playlist
   * See [Remove Tracks from a Playlist](https://developer.spotify.com/web-api/remove-tracks-playlist/) on
   * the Spotify Developer site for more information about the endpoint.
   *
   * @param {string} userId The id of the user. If you know the Spotify URI it is easy
   * to find the user id (e.g. spotify:user:<here_is_the_user_id>:playlist:xxxx)
   * @param {string} playlistId The id of the playlist. If you know the Spotify URI it is easy
   * to find the playlist id (e.g. spotify:user:xxxx:playlist:<here_is_the_playlist_id>)
   * @param {Array<Object>} uris An array of tracks to be removed. Each element of the array can be either a
   * string, in which case it is treated as a URI, or an object containing the properties `uri` (which is a
   * string) and `positions` (which is an array of integers).
   * @param {function(Object,Object)} callback An optional callback that receives 2 parameters. The first
   * one is the error object (null if no error), and the second is the value if the request succeeded.
   * @return {Object} Null if a callback is provided, a `Promise` object otherwise
   */
  Constr.prototype.removeTracksFromPlaylist = function(userId, playlistId, uris, callback) {
    var dataToBeSent = uris.map(function(uri) {
      if (typeof uri === 'string') {
        return { uri: uri };
      } else {
        return uri;
      }
    });

    var requestData = {
      url: _baseUri + '/users/' + encodeURIComponent(userId) + '/playlists/' + playlistId + '/tracks',
      type: 'DELETE',
      postData: { tracks: dataToBeSent }
    };
    return _checkParamsAndPerformRequest(requestData, {}, callback);
  };

  /**
   * Remove tracks from a playlist, specifying a snapshot id.
   * See [Remove Tracks from a Playlist](https://developer.spotify.com/web-api/remove-tracks-playlist/) on
   * the Spotify Developer site for more information about the endpoint.
   *
   * @param {string} userId The id of the user. If you know the Spotify URI it is easy
   * to find the user id (e.g. spotify:user:<here_is_the_user_id>:playlist:xxxx)
   * @param {string} playlistId The id of the playlist. If you know the Spotify URI it is easy
   * to find the playlist id (e.g. spotify:user:xxxx:playlist:<here_is_the_playlist_id>)
   * @param {Array<Object>} uris An array of tracks to be removed. Each element of the array can be either a
   * string, in which case it is treated as a URI, or an object containing the properties `uri` (which is a
   * string) and `positions` (which is an array of integers).
   * @param {string} snapshotId The playlist's snapshot ID against which you want to make the changes
   * @param {function(Object,Object)} callback An optional callback that receives 2 parameters. The first
   * one is the error object (null if no error), and the second is the value if the request succeeded.
   * @return {Object} Null if a callback is provided, a `Promise` object otherwise
   */
  Constr.prototype.removeTracksFromPlaylistWithSnapshotId = function(userId, playlistId, uris, snapshotId, callback) {
    var dataToBeSent = uris.map(function(uri) {
      if (typeof uri === 'string') {
        return { uri: uri };
      } else {
        return uri;
      }
    });
    /* eslint-disable camelcase */
    var requestData = {
      url: _baseUri + '/users/' + encodeURIComponent(userId) + '/playlists/' + playlistId + '/tracks',
      type: 'DELETE',
      postData: {
        tracks: dataToBeSent,
        snapshot_id: snapshotId
      }
    };
    /* eslint-enable camelcase */
    return _checkParamsAndPerformRequest(requestData, {}, callback);
  };

  /**
   * Remove tracks from a playlist, specifying the positions of the tracks to be removed.
   * See [Remove Tracks from a Playlist](https://developer.spotify.com/web-api/remove-tracks-playlist/) on
   * the Spotify Developer site for more information about the endpoint.
   *
   * @param {string} userId The id of the user. If you know the Spotify URI it is easy
   * to find the user id (e.g. spotify:user:<here_is_the_user_id>:playlist:xxxx)
   * @param {string} playlistId The id of the playlist. If you know the Spotify URI it is easy
   * to find the playlist id (e.g. spotify:user:xxxx:playlist:<here_is_the_playlist_id>)
   * @param {Array<number>} positions array of integers containing the positions of the tracks to remove
   * from the playlist.
   * @param {string} snapshotId The playlist's snapshot ID against which you want to make the changes
   * @param {function(Object,Object)} callback An optional callback that receives 2 parameters. The first
   * one is the error object (null if no error), and the second is the value if the request succeeded.
   * @return {Object} Null if a callback is provided, a `Promise` object otherwise
   */
  Constr.prototype.removeTracksFromPlaylistInPositions = function(userId, playlistId, positions, snapshotId, callback) {
    /* eslint-disable camelcase */
    var requestData = {
      url: _baseUri + '/users/' + encodeURIComponent(userId) + '/playlists/' + playlistId + '/tracks',
      type: 'DELETE',
      postData: {
        positions: positions,
        snapshot_id: snapshotId
      }
    };
    /* eslint-enable camelcase */
    return _checkParamsAndPerformRequest(requestData, {}, callback);
  };

  /**
   * Fetches an album from the Spotify catalog.
   * See [Get an Album](https://developer.spotify.com/web-api/get-album/) on
   * the Spotify Developer site for more information about the endpoint.
   *
   * @param {string} albumId The id of the album. If you know the Spotify URI it is easy
   * to find the album id (e.g. spotify:album:<here_is_the_album_id>)
   * @param {Object} options A JSON object with options that can be passed
   * @param {function(Object,Object)} callback An optional callback that receives 2 parameters. The first
   * one is the error object (null if no error), and the second is the value if the request succeeded.
   * @return {Object} Null if a callback is provided, a `Promise` object otherwise
   */
  Constr.prototype.getAlbum = function(albumId, options, callback) {
    var requestData = {
      url: _baseUri + '/albums/' + albumId
    };
    return _checkParamsAndPerformRequest(requestData, options, callback);
  };

  /**
   * Fetches the tracks of an album from the Spotify catalog.
   * See [Get an Album's Tracks](https://developer.spotify.com/web-api/get-albums-tracks/) on
   * the Spotify Developer site for more information about the endpoint.
   *
   * @param {string} albumId The id of the album. If you know the Spotify URI it is easy
   * to find the album id (e.g. spotify:album:<here_is_the_album_id>)
   * @param {Object} options A JSON object with options that can be passed
   * @param {function(Object,Object)} callback An optional callback that receives 2 parameters. The first
   * one is the error object (null if no error), and the second is the value if the request succeeded.
   * @return {Object} Null if a callback is provided, a `Promise` object otherwise
   */
  Constr.prototype.getAlbumTracks = function(albumId, options, callback) {
    var requestData = {
      url: _baseUri + '/albums/' + albumId + '/tracks'
    };
    return _checkParamsAndPerformRequest(requestData, options, callback);
  };

  /**
   * Fetches multiple albums from the Spotify catalog.
   * See [Get Several Albums](https://developer.spotify.com/web-api/get-several-albums/) on
   * the Spotify Developer site for more information about the endpoint.
   *
   * @param {Array<string>} albumIds The ids of the albums. If you know their Spotify URI it is easy
   * to find their album id (e.g. spotify:album:<here_is_the_album_id>)
   * @param {Object} options A JSON object with options that can be passed
   * @param {function(Object,Object)} callback An optional callback that receives 2 parameters. The first
   * one is the error object (null if no error), and the second is the value if the request succeeded.
   * @return {Object} Null if a callback is provided, a `Promise` object otherwise
   */
  Constr.prototype.getAlbums = function(albumIds, options, callback) {
    var requestData = {
      url: _baseUri + '/albums/',
      params: { ids: albumIds.join(',') }
    };
    return _checkParamsAndPerformRequest(requestData, options, callback);
  };

  /**
   * Fetches a track from the Spotify catalog.
   * See [Get a Track](https://developer.spotify.com/web-api/get-track/) on
   * the Spotify Developer site for more information about the endpoint.
   *
   * @param {string} trackId The id of the track. If you know the Spotify URI it is easy
   * to find the track id (e.g. spotify:track:<here_is_the_track_id>)
   * @param {Object} options A JSON object with options that can be passed
   * @param {function(Object,Object)} callback An optional callback that receives 2 parameters. The first
   * one is the error object (null if no error), and the second is the value if the request succeeded.
   * @return {Object} Null if a callback is provided, a `Promise` object otherwise
   */
  Constr.prototype.getTrack = function(trackId, options, callback) {
    var requestData = {};
    requestData.url = _baseUri + '/tracks/' + trackId;
    return _checkParamsAndPerformRequest(requestData, options, callback);
  };

  /**
   * Fetches multiple tracks from the Spotify catalog.
   * See [Get Several Tracks](https://developer.spotify.com/web-api/get-several-tracks/) on
   * the Spotify Developer site for more information about the endpoint.
   *
   * @param {Array<string>} trackIds The ids of the tracks. If you know their Spotify URI it is easy
   * to find their track id (e.g. spotify:track:<here_is_the_track_id>)
   * @param {Object} options A JSON object with options that can be passed
   * @param {function(Object,Object)} callback An optional callback that receives 2 parameters. The first
   * one is the error object (null if no error), and the second is the value if the request succeeded.
   * @return {Object} Null if a callback is provided, a `Promise` object otherwise
   */
  Constr.prototype.getTracks = function(trackIds, options, callback) {
    var requestData = {
      url: _baseUri + '/tracks/',
      params: { ids: trackIds.join(',') }
    };
    return _checkParamsAndPerformRequest(requestData, options, callback);
  };

  /**
   * Fetches an artist from the Spotify catalog.
   * See [Get an Artist](https://developer.spotify.com/web-api/get-artist/) on
   * the Spotify Developer site for more information about the endpoint.
   *
   * @param {string} artistId The id of the artist. If you know the Spotify URI it is easy
   * to find the artist id (e.g. spotify:artist:<here_is_the_artist_id>)
   * @param {Object} options A JSON object with options that can be passed
   * @param {function(Object,Object)} callback An optional callback that receives 2 parameters. The first
   * one is the error object (null if no error), and the second is the value if the request succeeded.
   * @return {Object} Null if a callback is provided, a `Promise` object otherwise
   */
  Constr.prototype.getArtist = function(artistId, options, callback) {
    var requestData = {
      url: _baseUri + '/artists/' + artistId
    };
    return _checkParamsAndPerformRequest(requestData, options, callback);
  };

  /**
   * Fetches multiple artists from the Spotify catalog.
   * See [Get Several Artists](https://developer.spotify.com/web-api/get-several-artists/) on
   * the Spotify Developer site for more information about the endpoint.
   *
   * @param {Array<string>} artistIds The ids of the artists. If you know their Spotify URI it is easy
   * to find their artist id (e.g. spotify:artist:<here_is_the_artist_id>)
   * @param {Object} options A JSON object with options that can be passed
   * @param {function(Object,Object)} callback An optional callback that receives 2 parameters. The first
   * one is the error object (null if no error), and the second is the value if the request succeeded.
   * @return {Object} Null if a callback is provided, a `Promise` object otherwise
   */
  Constr.prototype.getArtists = function(artistIds, options, callback) {
    var requestData = {
      url: _baseUri + '/artists/',
      params: { ids: artistIds.join(',') }
    };
    return _checkParamsAndPerformRequest(requestData, options, callback);
  };

  /**
   * Fetches the albums of an artist from the Spotify catalog.
   * See [Get an Artist's Albums](https://developer.spotify.com/web-api/get-artists-albums/) on
   * the Spotify Developer site for more information about the endpoint.
   *
   * @param {string} artistId The id of the artist. If you know the Spotify URI it is easy
   * to find the artist id (e.g. spotify:artist:<here_is_the_artist_id>)
   * @param {Object} options A JSON object with options that can be passed
   * @param {function(Object,Object)} callback An optional callback that receives 2 parameters. The first
   * one is the error object (null if no error), and the second is the value if the request succeeded.
   * @return {Object} Null if a callback is provided, a `Promise` object otherwise
   */
  Constr.prototype.getArtistAlbums = function(artistId, options, callback) {
    var requestData = {
      url: _baseUri + '/artists/' + artistId + '/albums'
    };
    return _checkParamsAndPerformRequest(requestData, options, callback);
  };

  /**
   * Fetches a list of top tracks of an artist from the Spotify catalog, for a specific country.
   * See [Get an Artist's Top Tracks](https://developer.spotify.com/web-api/get-artists-top-tracks/) on
   * the Spotify Developer site for more information about the endpoint.
   *
   * @param {string} artistId The id of the artist. If you know the Spotify URI it is easy
   * to find the artist id (e.g. spotify:artist:<here_is_the_artist_id>)
   * @param {string} countryId The id of the country (e.g. ES for Spain or US for United States)
   * @param {Object} options A JSON object with options that can be passed
   * @param {function(Object,Object)} callback An optional callback that receives 2 parameters. The first
   * one is the error object (null if no error), and the second is the value if the request succeeded.
   * @return {Object} Null if a callback is provided, a `Promise` object otherwise
   */
  Constr.prototype.getArtistTopTracks = function(artistId, countryId, options, callback) {
    var requestData = {
      url: _baseUri + '/artists/' + artistId + '/top-tracks',
      params: { country: countryId }
    };
    return _checkParamsAndPerformRequest(requestData, options, callback);
  };

  /**
   * Fetches a list of artists related with a given one from the Spotify catalog.
   * See [Get an Artist's Related Artists](https://developer.spotify.com/web-api/get-related-artists/) on
   * the Spotify Developer site for more information about the endpoint.
   *
   * @param {string} artistId The id of the artist. If you know the Spotify URI it is easy
   * to find the artist id (e.g. spotify:artist:<here_is_the_artist_id>)
   * @param {Object} options A JSON object with options that can be passed
   * @param {function(Object,Object)} callback An optional callback that receives 2 parameters. The first
   * one is the error object (null if no error), and the second is the value if the request succeeded.
   * @return {Object} Null if a callback is provided, a `Promise` object otherwise
   */
  Constr.prototype.getArtistRelatedArtists = function(artistId, options, callback) {
    var requestData = {
      url: _baseUri + '/artists/' + artistId + '/related-artists'
    };
    return _checkParamsAndPerformRequest(requestData, options, callback);
  };

  /**
   * Fetches a list of Spotify featured playlists (shown, for example, on a Spotify player's "Browse" tab).
   * See [Get a List of Featured Playlists](https://developer.spotify.com/web-api/get-list-featured-playlists/) on
   * the Spotify Developer site for more information about the endpoint.
   *
   * @param {Object} options A JSON object with options that can be passed
   * @param {function(Object,Object)} callback An optional callback that receives 2 parameters. The first
   * one is the error object (null if no error), and the second is the value if the request succeeded.
   * @return {Object} Null if a callback is provided, a `Promise` object otherwise
   */
  Constr.prototype.getFeaturedPlaylists = function(options, callback) {
    var requestData = {
      url: _baseUri + '/browse/featured-playlists'
    };
    return _checkParamsAndPerformRequest(requestData, options, callback);
  };

  /**
   * Fetches a list of new album releases featured in Spotify (shown, for example, on a Spotify player's "Browse" tab).
   * See [Get a List of New Releases](https://developer.spotify.com/web-api/get-list-new-releases/) on
   * the Spotify Developer site for more information about the endpoint.
   *
   * @param {Object} options A JSON object with options that can be passed
   * @param {function(Object,Object)} callback An optional callback that receives 2 parameters. The first
   * one is the error object (null if no error), and the second is the value if the request succeeded.
   * @return {Object} Null if a callback is provided, a `Promise` object otherwise
   */
  Constr.prototype.getNewReleases = function(options, callback) {
    var requestData = {
      url: _baseUri + '/browse/new-releases'
    };
    return _checkParamsAndPerformRequest(requestData, options, callback);
  };

  /**
   * Get a list of categories used to tag items in Spotify (on, for example, the Spotify player's "Browse" tab).
   * See [Get a List of Categories](https://developer.spotify.com/web-api/get-list-categories/) on
   * the Spotify Developer site for more information about the endpoint.
   *
   * @param {Object} options A JSON object with options that can be passed
   * @param {function(Object,Object)} callback An optional callback that receives 2 parameters. The first
   * one is the error object (null if no error), and the second is the value if the request succeeded.
   * @return {Object} Null if a callback is provided, a `Promise` object otherwise
   */
  Constr.prototype.getCategories = function(options, callback) {
    var requestData = {
      url: _baseUri + '/browse/categories'
    };
    return _checkParamsAndPerformRequest(requestData, options, callback);
  };

  /**
   * Get a single category used to tag items in Spotify (on, for example, the Spotify player's "Browse" tab).
   * See [Get a Category](https://developer.spotify.com/web-api/get-category/) on
   * the Spotify Developer site for more information about the endpoint.
   *
   * @param {string} categoryId The id of the category. These can be found with the getCategories function
   * @param {Object} options A JSON object with options that can be passed
   * @param {function(Object,Object)} callback An optional callback that receives 2 parameters. The first
   * one is the error object (null if no error), and the second is the value if the request succeeded.
   * @return {Object} Null if a callback is provided, a `Promise` object otherwise
   */
  Constr.prototype.getCategory = function(categoryId, options, callback) {
    var requestData = {
      url: _baseUri + '/browse/categories/' + categoryId
    };
    return _checkParamsAndPerformRequest(requestData, options, callback);
  };

  /**
   * Get a list of Spotify playlists tagged with a particular category.
   * See [Get a Category's Playlists](https://developer.spotify.com/web-api/get-categorys-playlists/) on
   * the Spotify Developer site for more information about the endpoint.
   *
   * @param {string} categoryId The id of the category. These can be found with the getCategories function
   * @param {Object} options A JSON object with options that can be passed
   * @param {function(Object,Object)} callback An optional callback that receives 2 parameters. The first
   * one is the error object (null if no error), and the second is the value if the request succeeded.
   * @return {Object} Null if a callback is provided, a `Promise` object otherwise
   */
  Constr.prototype.getCategoryPlaylists = function(categoryId, options, callback) {
    var requestData = {
      url: _baseUri + '/browse/categories/' + categoryId + '/playlists'
    };
    return _checkParamsAndPerformRequest(requestData, options, callback);
  };

  /**
   * Get Spotify catalog information about artists, albums, tracks or playlists that match a keyword string.
   * See [Search for an Item](https://developer.spotify.com/web-api/search-item/) on
   * the Spotify Developer site for more information about the endpoint.
   *
   * @param {string} query The search query
   * @param {Array<string>} types An array of item types to search across.
   * Valid types are: 'album', 'artist', 'playlist', and 'track'.
   * @param {Object} options A JSON object with options that can be passed
   * @param {function(Object,Object)} callback An optional callback that receives 2 parameters. The first
   * one is the error object (null if no error), and the second is the value if the request succeeded.
   * @return {Object} Null if a callback is provided, a `Promise` object otherwise
   */
  Constr.prototype.search = function(query, types, options, callback) {
    var requestData = {
      url: _baseUri + '/search/',
      params: {
        q: query,
        type: types.join(',')
      }
    };
    return _checkParamsAndPerformRequest(requestData, options, callback);
  };

  /**
   * Fetches albums from the Spotify catalog according to a query.
   * See [Search for an Item](https://developer.spotify.com/web-api/search-item/) on
   * the Spotify Developer site for more information about the endpoint.
   *
   * @param {string} query The search query
   * @param {Object} options A JSON object with options that can be passed
   * @param {function(Object,Object)} callback An optional callback that receives 2 parameters. The first
   * one is the error object (null if no error), and the second is the value if the request succeeded.
   * @return {Object} Null if a callback is provided, a `Promise` object otherwise
   */
  Constr.prototype.searchAlbums = function(query, options, callback) {
    return this.search(query, ['album'], options, callback);
  };

  /**
   * Fetches artists from the Spotify catalog according to a query.
   * See [Search for an Item](https://developer.spotify.com/web-api/search-item/) on
   * the Spotify Developer site for more information about the endpoint.
   *
   * @param {string} query The search query
   * @param {Object} options A JSON object with options that can be passed
   * @param {function(Object,Object)} callback An optional callback that receives 2 parameters. The first
   * one is the error object (null if no error), and the second is the value if the request succeeded.
   * @return {Object} Null if a callback is provided, a `Promise` object otherwise
   */
  Constr.prototype.searchArtists = function(query, options, callback) {
    return this.search(query, ['artist'], options, callback);
  };

  /**
   * Fetches tracks from the Spotify catalog according to a query.
   * See [Search for an Item](https://developer.spotify.com/web-api/search-item/) on
   * the Spotify Developer site for more information about the endpoint.
   *
   * @param {string} query The search query
   * @param {Object} options A JSON object with options that can be passed
   * @param {function(Object,Object)} callback An optional callback that receives 2 parameters. The first
   * one is the error object (null if no error), and the second is the value if the request succeeded.
   * @return {Object} Null if a callback is provided, a `Promise` object otherwise
   */
  Constr.prototype.searchTracks = function(query, options, callback) {
    return this.search(query, ['track'], options, callback);
  };

  /**
   * Fetches playlists from the Spotify catalog according to a query.
   * See [Search for an Item](https://developer.spotify.com/web-api/search-item/) on
   * the Spotify Developer site for more information about the endpoint.
   *
   * @param {string} query The search query
   * @param {Object} options A JSON object with options that can be passed
   * @param {function(Object,Object)} callback An optional callback that receives 2 parameters. The first
   * one is the error object (null if no error), and the second is the value if the request succeeded.
   * @return {Object} Null if a callback is provided, a `Promise` object otherwise
   */
  Constr.prototype.searchPlaylists = function(query, options, callback) {
    return this.search(query, ['playlist'], options, callback);
  };

  /**
   * Get audio features for a single track identified by its unique Spotify ID.
   * See [Get Audio Features for a Track](https://developer.spotify.com/web-api/get-audio-features/) on
   * the Spotify Developer site for more information about the endpoint.
   *
   * @param {string} trackId The id of the track. If you know the Spotify URI it is easy
   * to find the track id (e.g. spotify:track:<here_is_the_track_id>)
   * @param {function(Object,Object)} callback An optional callback that receives 2 parameters. The first
   * one is the error object (null if no error), and the second is the value if the request succeeded.
   * @return {Object} Null if a callback is provided, a `Promise` object otherwise
   */
  Constr.prototype.getAudioFeaturesForTrack = function(trackId, callback) {
    var requestData = {};
    requestData.url = _baseUri + '/audio-features/' + trackId;
    return _checkParamsAndPerformRequest(requestData, {}, callback);
  };

  /**
   * Get audio features for multiple tracks based on their Spotify IDs.
   * See [Get Audio Features for Several Tracks](https://developer.spotify.com/web-api/get-several-audio-features/) on
   * the Spotify Developer site for more information about the endpoint.
   *
   * @param {Array<string>} trackIds The ids of the tracks. If you know their Spotify URI it is easy
   * to find their track id (e.g. spotify:track:<here_is_the_track_id>)
   * @param {function(Object,Object)} callback An optional callback that receives 2 parameters. The first
   * one is the error object (null if no error), and the second is the value if the request succeeded.
   * @return {Object} Null if a callback is provided, a `Promise` object otherwise
   */
  Constr.prototype.getAudioFeaturesForTracks = function(trackIds, callback) {
    var requestData = {
      url: _baseUri + '/audio-features',
      params: { ids: trackIds }
    };
    return _checkParamsAndPerformRequest(requestData, {}, callback);
  };

  /**
   * Get audio analysis for a single track identified by its unique Spotify ID.
   * See [Get Audio Analysis for a Track](https://developer.spotify.com/web-api/get-audio-analysis/) on
   * the Spotify Developer site for more information about the endpoint.
   *
   * @param {string} trackId The id of the track. If you know the Spotify URI it is easy
   * to find the track id (e.g. spotify:track:<here_is_the_track_id>)
   * @param {function(Object,Object)} callback An optional callback that receives 2 parameters. The first
   * one is the error object (null if no error), and the second is the value if the request succeeded.
   * @return {Object} Null if a callback is provided, a `Promise` object otherwise
   */
  Constr.prototype.getAudioAnalysisForTrack = function(trackId, callback) {
    var requestData = {};
    requestData.url = _baseUri + '/audio-analysis/' + trackId;
    return _checkParamsAndPerformRequest(requestData, {}, callback);
  };

  /**
   * Create a playlist-style listening experience based on seed artists, tracks and genres.
   * See [Get Recommendations Based on Seeds](https://developer.spotify.com/web-api/get-recommendations/) on
   * the Spotify Developer site for more information about the endpoint.
   *
   * @param {Object} options A JSON object with options that can be passed
   * @param {function(Object,Object)} callback An optional callback that receives 2 parameters. The first
   * one is the error object (null if no error), and the second is the value if the request succeeded.
   * @return {Object} Null if a callback is provided, a `Promise` object otherwise
   */
  Constr.prototype.getRecommendations = function(options, callback) {
    var requestData = {
      url: _baseUri + '/recommendations'
    };
    return _checkParamsAndPerformRequest(requestData, options, callback);
  };

  /**
   * Retrieve a list of available genres seed parameter values for recommendations.
   * See [Available Genre Seeds](https://developer.spotify.com/web-api/get-recommendations/#available-genre-seeds) on
   * the Spotify Developer site for more information about the endpoint.
   *
   * @param {function(Object,Object)} callback An optional callback that receives 2 parameters. The first
   * one is the error object (null if no error), and the second is the value if the request succeeded.
   * @return {Object} Null if a callback is provided, a `Promise` object otherwise
   */
  Constr.prototype.getAvailableGenreSeeds = function(callback) {
    var requestData = {
      url: _baseUri + '/recommendations/available-genre-seeds'
    };
    return _checkParamsAndPerformRequest(requestData, {}, callback);
  };

  /**
   * Get information about a user’s available devices.
   * See [Get a User’s Available Devices](https://developer.spotify.com/web-api/get-a-users-available-devices/) on
   * the Spotify Developer site for more information about the endpoint.
   *
   * @param {function(Object,Object)} callback An optional callback that receives 2 parameters. The first
   * one is the error object (null if no error), and the second is the value if the request succeeded.
   * @return {Object} Null if a callback is provided, a `Promise` object otherwise
   */
  Constr.prototype.getMyDevices = function(callback) {
    var requestData = {
      url: _baseUri + '/me/player/devices'
    };
    return _checkParamsAndPerformRequest(requestData, {}, callback);
  };

  /**
   * Get information about the user’s current playback state, including track, track progress, and active device.
   * See [Get Information About The User’s Current Playback](https://developer.spotify.com/web-api/get-information-about-the-users-current-playback/) on
   * the Spotify Developer site for more information about the endpoint.
   *
   * @param {Object} options A JSON object with options that can be passed.
   * @param {function(Object,Object)} callback An optional callback that receives 2 parameters. The first
   * one is the error object (null if no error), and the second is the value if the request succeeded.
   * @return {Object} Null if a callback is provided, a `Promise` object otherwise
   */
  Constr.prototype.getMyCurrentPlaybackState = function(options, callback) {
    var requestData = {
      url: _baseUri + '/me/player'
    };
    return _checkParamsAndPerformRequest(requestData, options, callback);
  };

  /**
   * Get the object currently being played on the user’s Spotify account.
   * See [Get the User’s Currently Playing Track](https://developer.spotify.com/web-api/get-the-users-currently-playing-track/) on
   * the Spotify Developer site for more information about the endpoint.
   *
   * @param {Object} options A JSON object with options that can be passed.
   * @param {function(Object,Object)} callback An optional callback that receives 2 parameters. The first
   * one is the error object (null if no error), and the second is the value if the request succeeded.
   * @return {Object} Null if a callback is provided, a `Promise` object otherwise
   */
  Constr.prototype.getMyCurrentPlayingTrack = function(options, callback) {
    var requestData = {
      url: _baseUri + '/me/player/currently-playing'
    };
    return _checkParamsAndPerformRequest(requestData, options, callback);
  };

  /**
   * Transfer playback to a new device and determine if it should start playing.
   * See [Transfer a User’s Playback](https://developer.spotify.com/web-api/transfer-a-users-playback/) on
   * the Spotify Developer site for more information about the endpoint.
   *
   * @param {Array<string>} deviceIds A JSON array containing the ID of the device on which playback should be started/transferred.
   * @param {Object} options A JSON object with options that can be passed.
   * @param {function(Object,Object)} callback An optional callback that receives 2 parameters. The first
   * one is the error object (null if no error), and the second is the value if the request succeeded.
   * @return {Object} Null if a callback is provided, a `Promise` object otherwise
   */
  Constr.prototype.transferMyPlayback = function(deviceIds, options, callback) {
    var postData = options || {};
    postData.device_ids = deviceIds;
    var requestData = {
      type: 'PUT',
      url: _baseUri + '/me/player',
      postData: postData
    };
    return _checkParamsAndPerformRequest(requestData, options, callback);
  };

  /**
   * Start a new context or resume current playback on the user’s active device.
   * See [Start/Resume a User’s Playback](https://developer.spotify.com/web-api/start-a-users-playback/) on
   * the Spotify Developer site for more information about the endpoint.
   *
   * @param {Object} options A JSON object with options that can be passed.
   * @param {function(Object,Object)} callback An optional callback that receives 2 parameters. The first
   * one is the error object (null if no error), and the second is the value if the request succeeded.
   * @return {Object} Null if a callback is provided, a `Promise` object otherwise
   */
  Constr.prototype.play = function(options, callback) {
    var params = 'device_id' in options ? {device_id: options.device_id} : null;
    var postData = {};
    ['context_uri', 'uris', 'offset'].forEach(function(field) {
      if (field in options) {
        postData[field] = options[field];
      }
    });
    var requestData = {
      type: 'PUT',
      url: _baseUri + '/me/player/play',
      params: params,
      postData: postData
    };

    // need to clear options so it doesn't add all of them to the query params
    var newOptions = typeof options === 'function' ? options : {};
    return _checkParamsAndPerformRequest(requestData, newOptions, callback);
  };

  /**
   * Pause playback on the user’s account.
   * See [Pause a User’s Playback](https://developer.spotify.com/web-api/pause-a-users-playback/) on
   * the Spotify Developer site for more information about the endpoint.
   *
   * @param {Object} options A JSON object with options that can be passed.
   * @param {function(Object,Object)} callback An optional callback that receives 2 parameters. The first
   * one is the error object (null if no error), and the second is the value if the request succeeded.
   * @return {Object} Null if a callback is provided, a `Promise` object otherwise
   */
  Constr.prototype.pause = function(options, callback) {
    var params = 'device_id' in options ? {device_id: options.device_id} : null;
    var requestData = {
      type: 'PUT',
      url: _baseUri + '/me/player/pause',
      params: params
    };
    return _checkParamsAndPerformRequest(requestData, options, callback);
  };

  /**
   * Skips to next track in the user’s queue.
   * See [Skip User’s Playback To Next Track](https://developer.spotify.com/web-api/skip-users-playback-to-next-track/) on
   * the Spotify Developer site for more information about the endpoint.
   *
   * @param {Object} options A JSON object with options that can be passed.
   * @param {function(Object,Object)} callback An optional callback that receives 2 parameters. The first
   * one is the error object (null if no error), and the second is the value if the request succeeded.
   * @return {Object} Null if a callback is provided, a `Promise` object otherwise
   */
  Constr.prototype.skipToNext = function(options, callback) {
    var params = 'device_id' in options ? {device_id: options.device_id} : null;
    var requestData = {
      type: 'POST',
      url: _baseUri + '/me/player/next',
      params: params
    };
    return _checkParamsAndPerformRequest(requestData, options, callback);
  };

  /**
   * Skips to previous track in the user’s queue.
   * Note that this will ALWAYS skip to the previous track, regardless of the current track’s progress.
   * Returning to the start of the current track should be performed using `.seek()`
   * See [Skip User’s Playback To Previous Track](https://developer.spotify.com/web-api/skip-users-playback-to-next-track/) on
   * the Spotify Developer site for more information about the endpoint.
   *
   * @param {Object} options A JSON object with options that can be passed.
   * @param {function(Object,Object)} callback An optional callback that receives 2 parameters. The first
   * one is the error object (null if no error), and the second is the value if the request succeeded.
   * @return {Object} Null if a callback is provided, a `Promise` object otherwise
   */
  Constr.prototype.skipToPrevious = function(options, callback) {
    var params = 'device_id' in options ? {device_id: options.device_id} : null;
    var requestData = {
      type: 'POST',
      url: _baseUri + '/me/player/previous',
      params: params
    };
    return _checkParamsAndPerformRequest(requestData, options, callback);
  };

  /**
   * Seeks to the given position in the user’s currently playing track.
   * See [Seek To Position In Currently Playing Track](https://developer.spotify.com/web-api/seek-to-position-in-currently-playing-track/) on
   * the Spotify Developer site for more information about the endpoint.
   *
   * @param {number} position_ms The position in milliseconds to seek to. Must be a positive number.
   * @param {Object} options A JSON object with options that can be passed.
   * @param {function(Object,Object)} callback An optional callback that receives 2 parameters. The first
   * one is the error object (null if no error), and the second is the value if the request succeeded.
   * @return {Object} Null if a callback is provided, a `Promise` object otherwise
   */
  Constr.prototype.seek = function(position_ms, options, callback) {
    var params = {
      position_ms: position_ms
    };
    if ('device_id' in options) {
      params.device_id = options.device_id;
    }
    var requestData = {
      type: 'PUT',
      url: _baseUri + '/me/player/seek',
      params: params
    };
    return _checkParamsAndPerformRequest(requestData, options, callback);
  };

  /**
   * Set the repeat mode for the user’s playback. Options are repeat-track, repeat-context, and off.
   * See [Set Repeat Mode On User’s Playback](https://developer.spotify.com/web-api/set-repeat-mode-on-users-playback/) on
   * the Spotify Developer site for more information about the endpoint.
   *
   * @param {String} state A string set to 'track', 'context' or 'off'.
   * @param {Object} options A JSON object with options that can be passed.
   * @param {function(Object,Object)} callback An optional callback that receives 2 parameters. The first
   * one is the error object (null if no error), and the second is the value if the request succeeded.
   * @return {Object} Null if a callback is provided, a `Promise` object otherwise
   */
  Constr.prototype.setRepeat = function(state, options, callback) {
    var params = {
      state: state
    };
    if ('device_id' in options) {
      params.device_id = options.device_id;
    }
    var requestData = {
      type: 'PUT',
      url: _baseUri + '/me/player/repeat',
      params: params
    };
    return _checkParamsAndPerformRequest(requestData, options, callback);
  };

  /**
   * Set the volume for the user’s current playback device.
   * See [Set Volume For User’s Playback](https://developer.spotify.com/web-api/set-volume-for-users-playback/) on
   * the Spotify Developer site for more information about the endpoint.
   *
   * @param {number} volume_percent The volume to set. Must be a value from 0 to 100 inclusive.
   * @param {Object} options A JSON object with options that can be passed.
   * @param {function(Object,Object)} callback An optional callback that receives 2 parameters. The first
   * one is the error object (null if no error), and the second is the value if the request succeeded.
   * @return {Object} Null if a callback is provided, a `Promise` object otherwise
   */
  Constr.prototype.setVolume = function(volume_percent, options, callback) {
    var params = {
      volume_percent: volume_percent
    };
    if ('device_id' in options) {
      params.device_id = options.device_id;
    }
    var requestData = {
      type: 'PUT',
      url: _baseUri + '/me/player/volume',
      params: params
    };
    return _checkParamsAndPerformRequest(requestData, options, callback);
  };

  /**
   * Toggle shuffle on or off for user’s playback.
   * See [Toggle Shuffle For User’s Playback](https://developer.spotify.com/web-api/toggle-shuffle-for-users-playback/) on
   * the Spotify Developer site for more information about the endpoint.
   *
   * @param {bool} state Whether or not to shuffle user's playback.
   * @param {Object} options A JSON object with options that can be passed.
   * @param {function(Object,Object)} callback An optional callback that receives 2 parameters. The first
   * one is the error object (null if no error), and the second is the value if the request succeeded.
   * @return {Object} Null if a callback is provided, a `Promise` object otherwise
   */
  Constr.prototype.setShuffle = function(state, options, callback) {
    var params = {
      state: state
    };
    if ('device_id' in options) {
      params.device_id = options.device_id;
    }
    var requestData = {
      type: 'PUT',
      url: _baseUri + '/me/player/shuffle',
      params: params
    };
    return _checkParamsAndPerformRequest(requestData, options, callback);
  };

  /**
   * Gets the access token in use.
   *
   * @return {string} accessToken The access token
   */
  Constr.prototype.getAccessToken = function() {
    return _accessToken;
  };

  /**
   * Sets the access token to be used.
   * See [the Authorization Guide](https://developer.spotify.com/web-api/authorization-guide/) on
   * the Spotify Developer site for more information about obtaining an access token.
   *
   * @param {string} accessToken The access token
   * @return {void}
   */
  Constr.prototype.setAccessToken = function(accessToken) {
    _accessToken = accessToken;
  };

  /**
   * Sets an implementation of Promises/A+ to be used. E.g. Q, when.
   * See [Conformant Implementations](https://github.com/promises-aplus/promises-spec/blob/master/implementations.md)
   * for a list of some available options
   *
   * @param {Object} PromiseImplementation A Promises/A+ valid implementation
   * @throws {Error} If the implementation being set doesn't conform with Promises/A+
   * @return {void}
   */
  Constr.prototype.setPromiseImplementation = function(PromiseImplementation) {
    var valid = false;
    try {
      var p = new PromiseImplementation(function(resolve) {
        resolve();
      });
      if (typeof p.then === 'function' && typeof p.catch === 'function') {
        valid = true;
      }
    } catch (e) {
      console.error(e);
    }
    if (valid) {
      _promiseImplementation = PromiseImplementation;
    } else {
      throw new Error('Unsupported implementation of Promises/A+');
    }
  };

  return Constr;
})();

if (typeof module === 'object' && typeof module.exports === 'object') {
  module.exports = SpotifyWebApi;
}


/***/ }),
/* 2 */
/***/ (function(module, __webpack_exports__, __webpack_require__) {

"use strict";
class relatedArtists {
  constructor(relatedArtistsObject){
    this.render(relatedArtistsObject);
  }

  render(relatedArtistsObject) {
    const relatedArtistsDiv = document.querySelector(".related-artists-div");

    const h1 = document.createElement("h1");
    h1.textContent = "Related Artists";
    relatedArtistsDiv.appendChild(h1);

    const ul = document.createElement("ul");
    relatedArtistsDiv.appendChild(ul);

    relatedArtistsObject.artists.forEach(function(artist, idx) {
      const div = document.createElement("div");
      div.className = 'related-artists-item-div';
      relatedArtistsDiv.appendChild(div);

      const img = document.createElement("img");
      img.className = 'related-artist-thumbnail';
      img.src = selectImageThumbnail(artist.images);
      div.appendChild(img);

      const span = document.createElement("span");
      span.textContent = artist.name;
      span.className = 'related-artist-names';
      div.appendChild(span);
    });

    // Selects the first image whose height/width ratio is 1/1. Otherwise,
    // selects the image closest to 1.
    function selectImageThumbnail(images) {
      let imageRatios = [];
      for(let i = 0; i<images.length; i++ ) {
        if (images[i].height === images[i].width) {
          return images[i].url;
        } else {
          return images[0].url;
        }
      }
    }
  }
}
/* harmony export (immutable) */ __webpack_exports__["a"] = relatedArtists;



/***/ }),
/* 3 */
/***/ (function(module, exports) {

// import * as d3 from 'd3';

// export default class bubbleChart {
//   constructor(){
//     this.render();
//   }
//
//   render() {
    // var svg = d3.select("svg");
    // var width = +svg.attr("width");
    // var height = +svg.attr("height");
    //
    // var format = d3.format(",d");
    //
    // var color = d3.scaleOrdinal(d3.schemeCategory20);
    //
    // // sets the invisible dimensions of the bubbles container
    // var pack = d3.pack()
    // .size([width, height])
    // .padding(1.5);
    //
    // // sets the test file as the data to be displayed
    // d3.csv("/data/test.csv", function(d) {
    //   d.value = +d.value;
    //   if (d.value) return d;
    // }, function(error, classes) {
    //   if (error) throw error;
    //
    //   var root = d3.hierarchy({children: classes})
    //   .sum(function(d) { return d.value; })
    //   .each(function(d) {
    //     if (id = d.data.id) {
    //       var id, i = id.lastIndexOf(".");
    //       d.id = id;
    //       d.package = id.slice(0, i);
    //       d.class = id.slice(i + 1);
    //     }
    //   });
    //
    //   var node = svg.selectAll(".node")
    //   .data(pack(root).leaves())
    //   .enter().append("g")
    //   .attr("class", "node")
    //   .attr("transform", function(d) { return "translate(" + d.x + "," + d.y + ")"; });
    //
    //   node.append("circle")
    //   .attr("id", function(d) { return d.id; })
    //   .attr("r", function(d) { return d.r; })
    //   .style("fill", function(d) { return color(d.package); });
    //
    //   node.append("clipPath")
    //   .attr("id", function(d) { return "clip-" + d.id; })
    //   .append("use")
    //   .attr("xlink:href", function(d) { return "#" + d.id; });
    //
    //   node.append("text")
    //   .attr("clip-path", function(d) { return "url(#clip-" + d.id + ")"; })
    //   .selectAll("tspan")
    //   .data(function(d) { return d.class.split(/(?=[A-Z][^A-Z])/g); })
    //   .enter().append("tspan")
    //   .attr("x", 0)
    //   .attr("y", function(d, i, nodes) { return 13 + (i - nodes.length / 2 - 0.5) * 10; })
    //   .text(function(d) { return d; });
    //
    //   node.append("title")
    //   .text(function(d) { return d.id + "\n" + format(d.value); });
    // });
//   }
// }


/***/ })
/******/ ]);
// ── js/search.js
// export default Search => {
//   const searchForm = document.querySelector(".search-form");
//
//   searchForm.addEventListener("submit", e => {
//     e.preventDefault();
//
//     const searchQuery = document.querySelector(".search-bar");
//     searchQuery.value = "";
//   });
// };


### data: data/test.csv
id, value
dancePop, 8
metropopolis, 9
pop, 19
post-teenPop, 6
alternativeDance, 3
chamberPop, 2
folk-pop, 3
indie-pop, 4
indieR&B, 12
indietronica, 11
newRave, 3
swedishPop, 2
synthPop, 7
tropicalHouse, 6
candyPop, 2
escapeRoom, 8
indiePoptimism, 8
laIndie, 1
alternativeR&B, 1
deepIndieR&B, 5
vaporSoul, 5
modernRock, 4
shimmerPop, 5
gauzePop, 1
bmore, 1
hipHouse, 1
hipPop, 1
strut, 1
chillwave, 2
dreamPop, 2
graveWave, 1
tripHop, 1
indeFolk, 2
alternativeRock, 1
etherpop, 2
freakFolk, 1
indieRock, 1
lo-fi, 1
neo-psychadelic, 1
noise-pop, 1
singer-songwriter, 1
edm, 1
swedishSynthpop, 